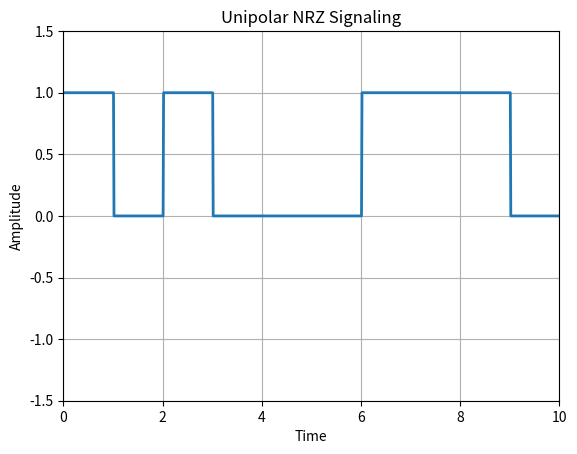

This chart was generated by the following Python code:
import numpy as np
import matplotlib.pyplot as plt

N = 10  # Number of bits
# Generate N random binary bits
n = np.random.randint(2, size=N)
print("Generated binary bits:", n)

# Signal Shaping
i = 1  # Initialize index for binary input data
t = np.arange(0, N + 0.01, 0.01)  # Time array with 100 times duration for a single binary bit
y = np.zeros(len(t))  # Initialize signal array
for j in range(len(t)):
    if t[j] <= i:  # Check if the time is within the duration of the current bit
        y[j] = n[i - 1]  # Assign value from the mapping function
    else:
        y[j] = n[i - 1]  # Assign value from the mapping function for the next bit
        i += 1  # Increment binary input data index for the next bit

# Plotting
plt.plot(t, y, linewidth=2)  # Plot the signal with linewidth 2
plt.axis([0, N, -1.5, 1.5])  # Set axis limits
plt.grid(True)  # Add grid
plt.title('Unipolar NRZ Signaling')  # Set title
plt.xlabel('Time')  # Label x-axis
plt.ylabel('Amplitude')  # Label y-axis
plt.show()  # Display plot
